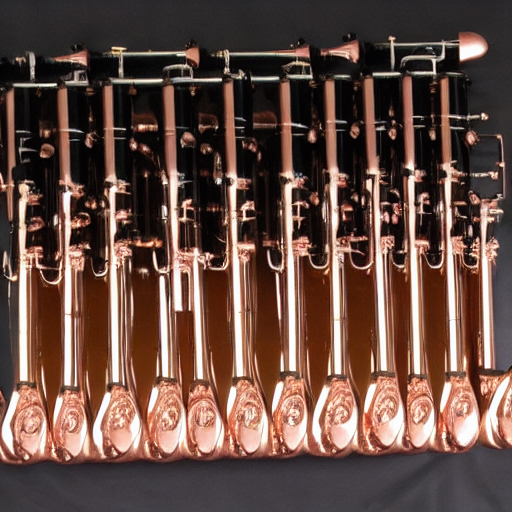
Generation parameters embedded in this image by AUTOMATIC1111 Stable Diffusion web UI or a fork of it (Forge, ...) (PNG 'parameters' text chunk):
clarinets rising from a mine of rose gold to a lake of honey

Steps: 20, Sampler: DDIM, CFG scale: 7, Seed: 1772432430, Size: 512x512, Model hash: fe4efff1e1, Model: sd-v1-4, Version: v1.3.2